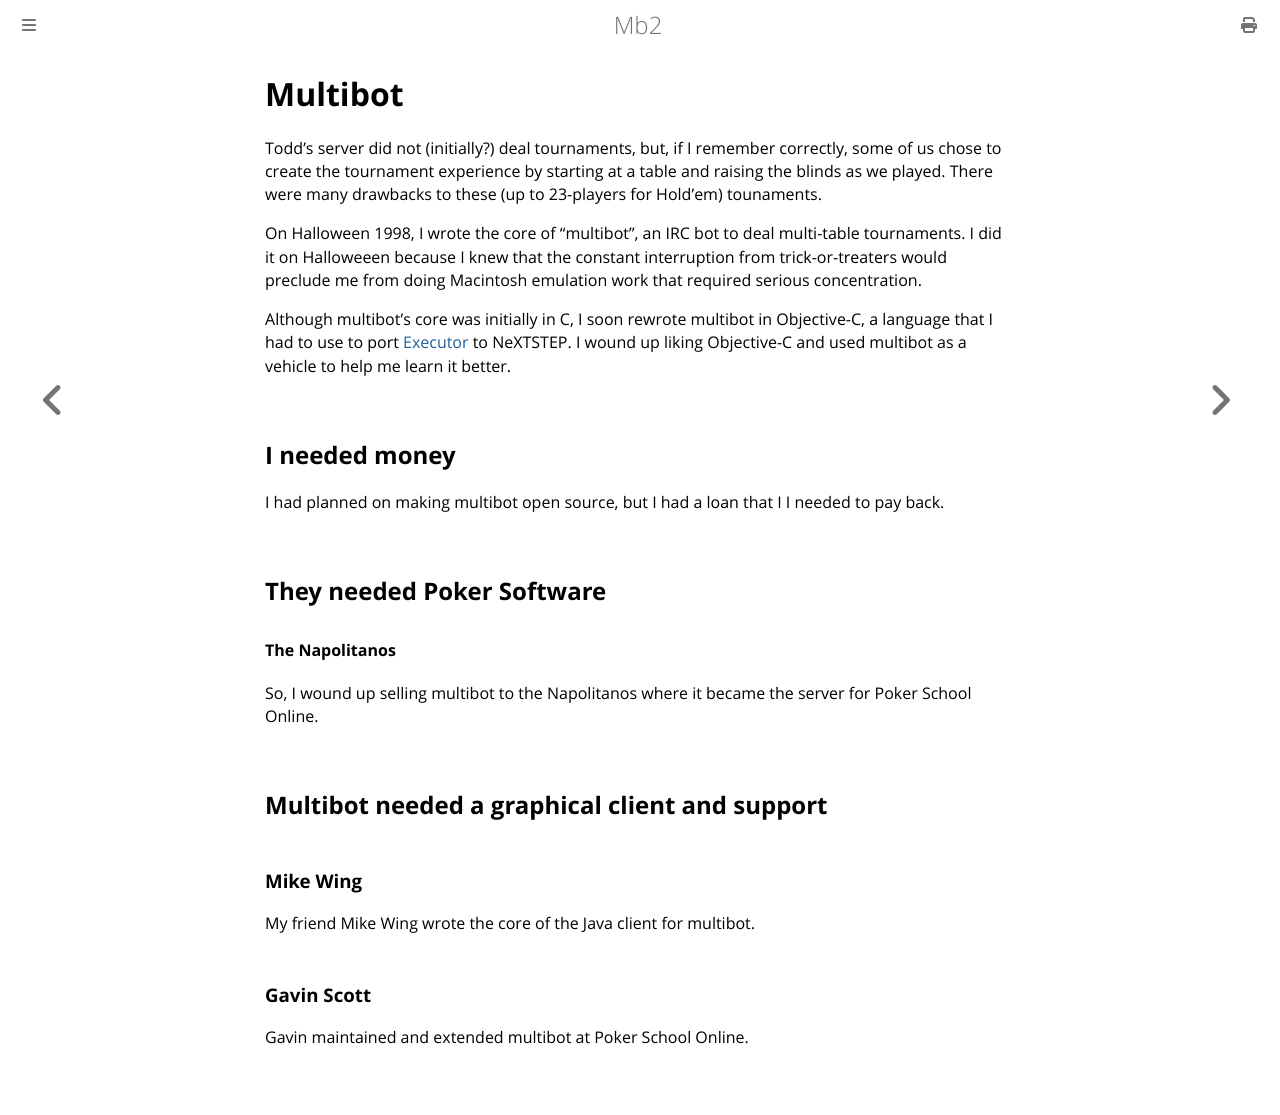

repository: ctm/mb2-doc · page: thanks/multibot.html · generator: mdbook

# Multibot

Todd's server did not (initially?) deal tournaments, but, if I
remember correctly, some of us chose to create the tournament
experience by starting at a table and raising the blinds as we played.
There were many drawbacks to these (up to 23-players for Hold'em)
tounaments.

On Halloween 1998, I wrote the core of "multibot", an IRC bot to deal
multi-table tournaments.  I did it on Halloweeen because I knew that the
constant interruption from trick-or-treaters would preclude me from doing
Macintosh emulation work that required serious concentration.

Although multibot's core was initially in C, I soon rewrote multibot
in Objective-C, a language that I had to use to port
[Executor](https://en.wikipedia.org/wiki/Executor_(software)) to
NeXTSTEP.  I wound up liking Objective-C and used multibot as a
vehicle to help me learn it better.


## I needed money

I had planned on making multibot open source, but I had a loan that I
I needed to pay back.

## They needed Poker Software

#### The Napolitanos

So, I wound up selling multibot to the Napolitanos where it became the server
for Poker School Online.

## Multibot needed a graphical client and support

### Mike Wing

My friend Mike Wing wrote the core of the Java client for multibot.

### Gavin Scott

Gavin maintained and extended multibot at Poker School Online.
